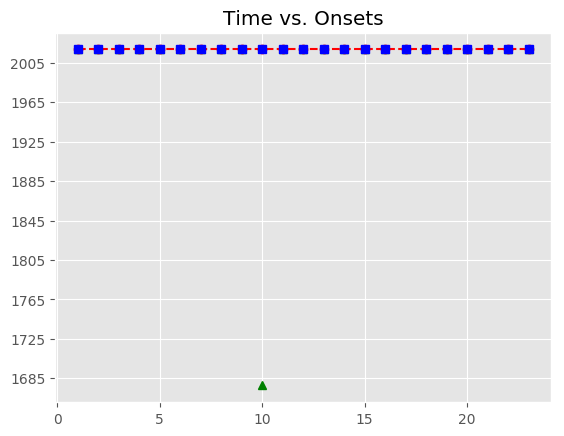

The table this chart was drawn from, first rows:
, Asynchrony, Tap Onset, Test, True Onset, User ID, IOI, Max, Min, Sanitized Tap Onset, Sanitized Asynchrony, Sanitized Mean Asynchrony, Sanitized Std Dev Asynchrony, Mean Asynchrony, Std Dev Asynchrony, Missed Taps, Phase Correction Response
1, 53.97, 2018-07-21 22:44:57.391110, H1a2, 2018-07-21 22:44:57.337143, 115, 671.6, 2018-07-21 22:44:57.672941, 2018-07-21 22:44:57.001394, 2018-07-21 22:44:57.391110, 53.97, -150.5, 73.33, 256.6, 314.8, 1, -258.1
2, -204.1, 2018-07-21 22:44:57.804641, H1a2, 2018-07-21 22:44:58.008739, 115, 655.8, 2018-07-21 22:44:58.336614, 2018-07-21 22:44:57.672941, 2018-07-21 22:44:57.804641, -204.1, -150.5, 73.33, 256.6, 314.8, 1, 40.38
3, -163.7, 2018-07-21 22:44:58.500770, H1a2, 2018-07-21 22:44:58.664489, 115, 671.6, 2018-07-21 22:44:59.000304, 2018-07-21 22:44:58.336614, 2018-07-21 22:44:58.500770, -163.7, -150.5, 73.33, 256.6, 314.8, 1, 49.14
4, -114.6, 2018-07-21 22:44:59.221544, H1a2, 2018-07-21 22:44:59.336118, 115, 655.7, 2018-07-21 22:44:59.663946, 2018-07-21 22:44:59.000304, 2018-07-21 22:44:59.221544, -114.6, -150.5, 73.33, 256.6, 314.8, 1, 23.78
5, -90.79, 2018-07-21 22:44:59.900983, H1a2, 2018-07-21 22:44:59.991774, 115, 671.7, 2018-07-21 22:45:00.327611, 2018-07-21 22:44:59.663946, 2018-07-21 22:44:59.900983, -90.79, -150.5, 73.33, 256.6, 314.8, 1, -16.64
6, -107.4, 2018-07-21 22:45:00.556020, H1a2, 2018-07-21 22:45:00.663447, 115, 671.9, 2018-07-21 22:45:00.999389, 2018-07-21 22:45:00.327611, 2018-07-21 22:45:00.556020, -107.4, -150.5, 73.33, 256.6, 314.8, 1, -106.9
7, -214.3, 2018-07-21 22:45:01.121032, H1a2, 2018-07-21 22:45:01.335331, 115, 655.5, 2018-07-21 22:45:01.663077, 2018-07-21 22:45:00.999389, 2018-07-21 22:45:01.121032, -214.3, -150.5, 73.33, 256.6, 314.8, 1, 73.27
8, -141, 2018-07-21 22:45:01.849795, H1a2, 2018-07-21 22:45:01.990823, 115, 671.8, 2018-07-21 22:45:02.326728, 2018-07-21 22:45:01.663077, 2018-07-21 22:45:01.849795, -141, -150.5, 73.33, 256.6, 314.8, 1, 52.86
9, -88.17, 2018-07-21 22:45:02.574463, H1a2, 2018-07-21 22:45:02.662633, 115, 655.5, 2018-07-21 22:45:02.990402, 2018-07-21 22:45:02.326728, 2018-07-21 22:45:02.574463, -88.17, -150.5, 73.33, 256.6, 314.8, 1, 
10, 488.8, 2018-07-21 22:45:03.806948, H1a2, 2018-07-21 22:45:03.318171, 115, 671.7, 2018-07-21 22:45:03.654024, 2018-07-21 22:45:02.990402, , , -150.5, 73.33, 256.6, 314.8, 1, 
11, 476.1, 2018-07-21 22:45:04.465988, H1a2, 2018-07-21 22:45:03.989876, 115, 671.7, 2018-07-21 22:45:04.325715, 2018-07-21 22:45:03.654024, 2018-07-21 22:45:03.806948, -182.9, -150.5, 73.33, 256.6, 314.8, 1, -12.64
12, 488.2, 2018-07-21 22:45:05.149722, H1a2, 2018-07-21 22:45:04.661554, 115, 655.7, 2018-07-21 22:45:04.989395, 2018-07-21 22:45:04.325715, 2018-07-21 22:45:04.465988, -195.6, -150.5, 73.33, 256.6, 314.8, 1, 28.05
13, 393.4, 2018-07-21 22:45:05.710623, H1a2, 2018-07-21 22:45:05.317235, 115, 671.9, 2018-07-21 22:45:05.653162, 2018-07-21 22:45:04.989395, 2018-07-21 22:45:05.149722, -167.5, -150.5, 73.33, 256.6, 314.8, 1, -111
14, 573.2, 2018-07-21 22:45:06.562331, H1a2, 2018-07-21 22:45:05.989089, 115, 671.6, 2018-07-21 22:45:06.324878, 2018-07-21 22:45:05.653162, 2018-07-21 22:45:05.710623, -278.5, -150.5, 73.33, 256.6, 314.8, 1, 180.1
15, 577, 2018-07-21 22:45:07.237708, H1a2, 2018-07-21 22:45:06.660667, 115, 655.6, 2018-07-21 22:45:06.988465, 2018-07-21 22:45:06.324878, 2018-07-21 22:45:06.562331, -98.34, -150.5, 73.33, 256.6, 314.8, 1, 19.78
16, 404.8, 2018-07-21 22:45:07.721017, H1a2, 2018-07-21 22:45:07.316264, 115, 671.7, 2018-07-21 22:45:07.652100, 2018-07-21 22:45:06.988465, 2018-07-21 22:45:07.237708, -78.56, -150.5, 73.33, 256.6, 314.8, 1, -188.4
17, 510.8, 2018-07-21 22:45:08.498764, H1a2, 2018-07-21 22:45:07.987936, 115, 671.7, 2018-07-21 22:45:08.323765, 2018-07-21 22:45:07.652100, 2018-07-21 22:45:07.721017, -266.9, -150.5, 73.33, 256.6, 314.8, 1, 106.1
18, 535.3, 2018-07-21 22:45:09.194844, H1a2, 2018-07-21 22:45:08.659593, 115, 655.7, 2018-07-21 22:45:08.987458, 2018-07-21 22:45:08.323765, 2018-07-21 22:45:08.498764, -160.8, -150.5, 73.33, 256.6, 314.8, 1, 40.35
19, 542.5, 2018-07-21 22:45:09.857866, H1a2, 2018-07-21 22:45:09.315322, 115, 671.8, 2018-07-21 22:45:09.651214, 2018-07-21 22:45:08.987458, 2018-07-21 22:45:09.194844, -120.5, -150.5, 73.33, 256.6, 314.8, 1, -8.761
20, 534.2, 2018-07-21 22:45:10.521343, H1a2, 2018-07-21 22:45:09.987105, 115, 655.6, 2018-07-21 22:45:10.314922, 2018-07-21 22:45:09.651214, 2018-07-21 22:45:09.857866, -129.2, -150.5, 73.33, 256.6, 314.8, 1, 7.844
21, 443.5, 2018-07-21 22:45:11.086235, H1a2, 2018-07-21 22:45:10.642738, 115, 671.6, 2018-07-21 22:45:10.978530, 2018-07-21 22:45:10.314922, 2018-07-21 22:45:10.521343, -121.4, -150.5, 73.33, 256.6, 314.8, 1, -106.7
22, 459.6, 2018-07-21 22:45:11.773968, H1a2, 2018-07-21 22:45:11.314322, 115, 671.7, 2018-07-21 22:45:11.650151, 2018-07-21 22:45:10.978530, 2018-07-21 22:45:11.086235, -228.1, -150.5, 73.33, 256.6, 314.8, 1, 16.07
23, 545.5, 2018-07-21 22:45:12.531490, H1a2, 2018-07-21 22:45:11.985980, 115, 655.8, 2018-07-21 22:45:12.313884, 2018-07-21 22:45:11.650151, 2018-07-21 22:45:11.773968, -212, -150.5, 73.33, 256.6, 314.8, 1, 
